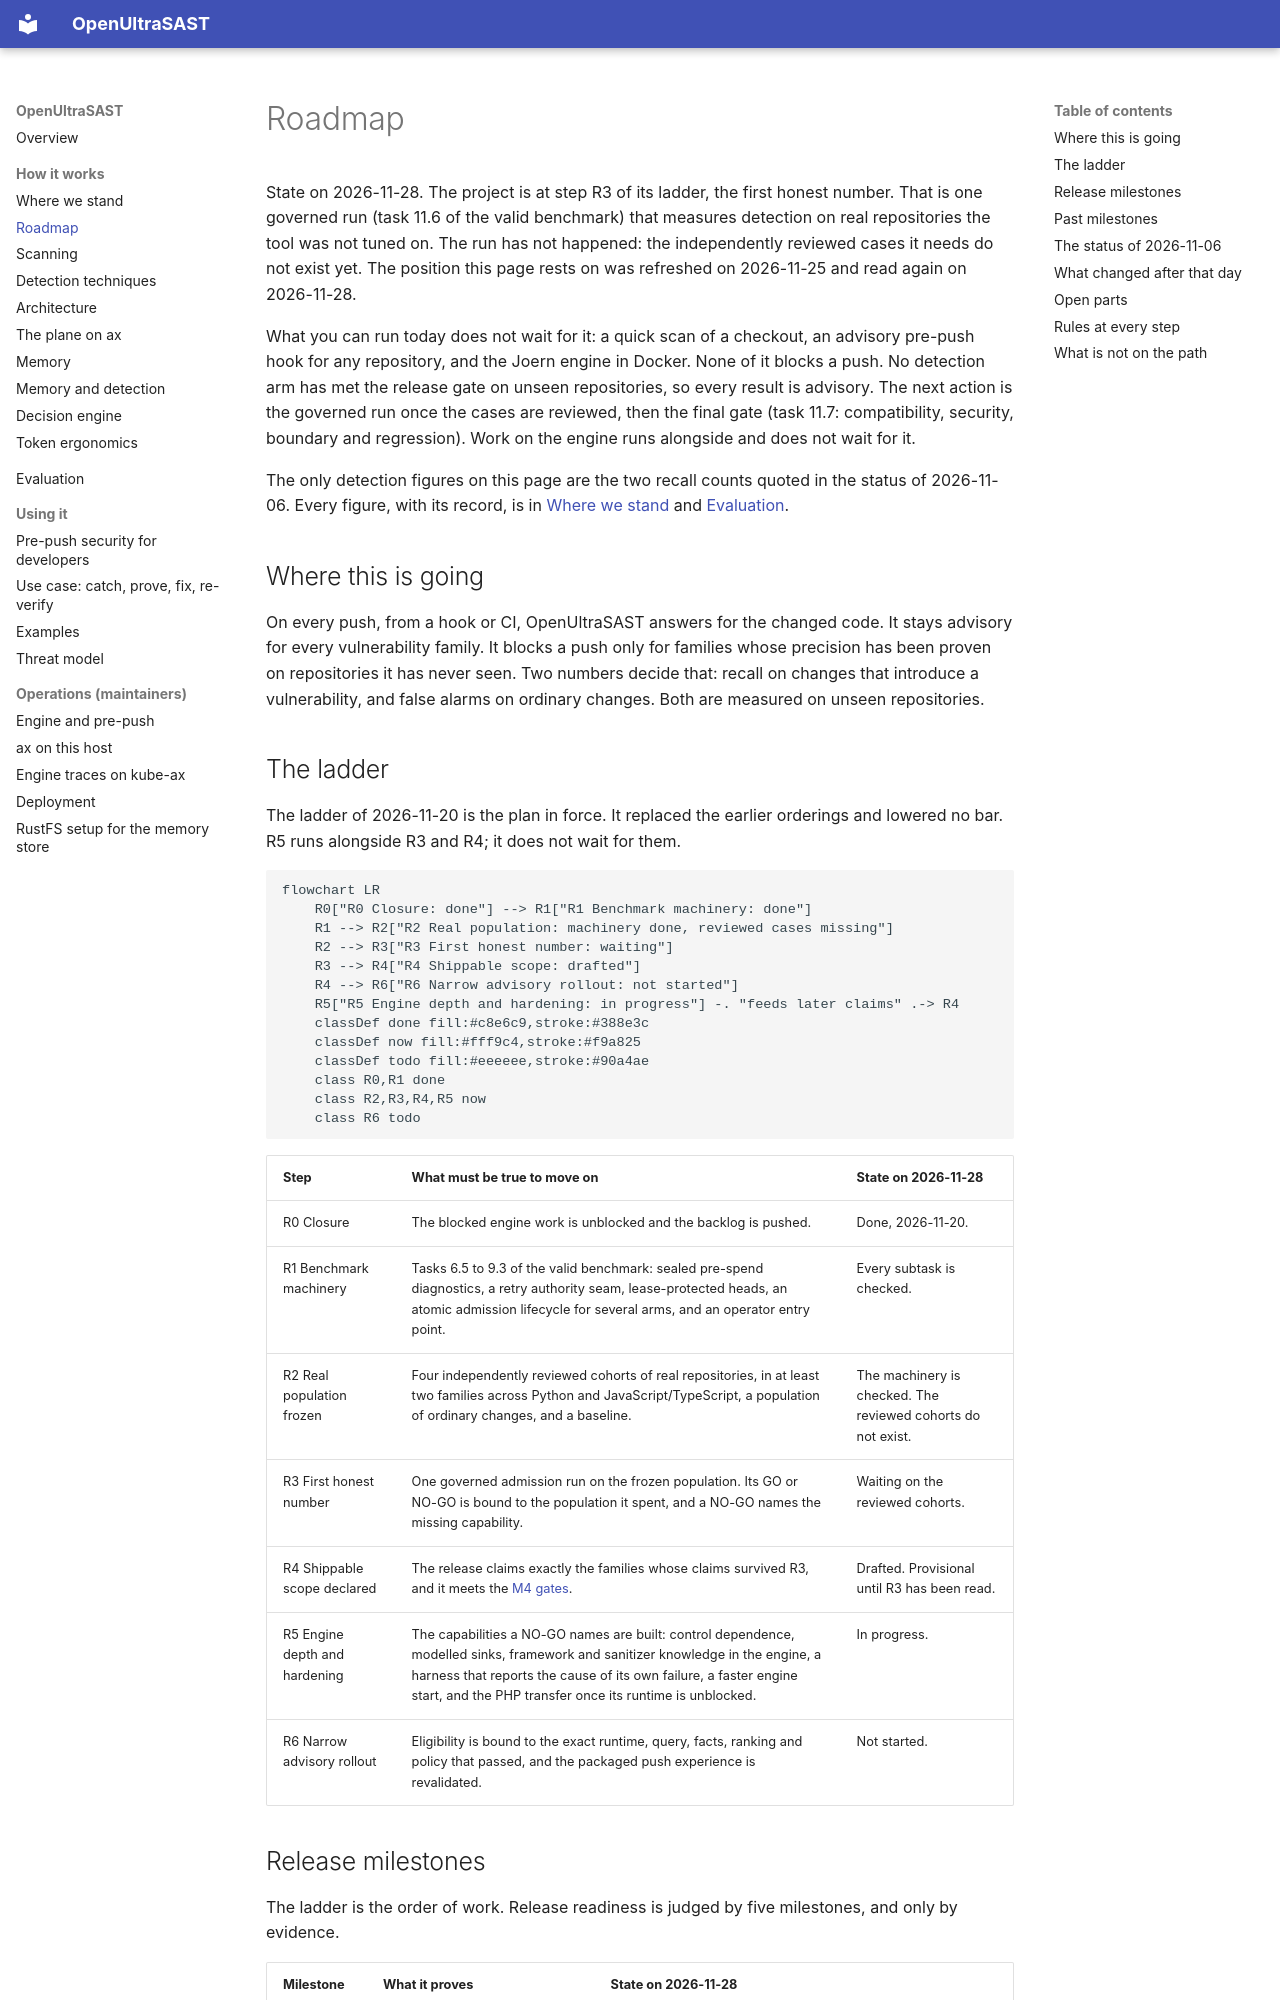

repository: norandom/OpenUltraSAST · page: roadmap/index.html · generator: mkdocs

# Roadmap

State on 2026-11-28. The project is at step R3 of its ladder, the first honest number. That is one
governed run (task 11.6 of the valid benchmark) that measures detection on real repositories the tool
was not tuned on. The run has not happened: the independently reviewed cases it needs do not exist
yet. The position this page rests on was refreshed on 2026-11-25 and read again on 2026-11-28.

What you can run today does not wait for it: a quick scan of a checkout, an advisory pre-push hook for
any repository, and the Joern engine in Docker. None of it blocks a push. No detection arm has met the
release gate on unseen repositories, so every result is advisory. The next action is the governed run
once the cases are reviewed, then the final gate (task 11.7: compatibility, security, boundary and
regression). Work on the engine runs alongside and does not wait for it.

The only detection figures on this page are the two recall counts quoted in the status of 2026-11-06.
Every figure, with its record, is in [Where we stand](where-we-stand.md) and [Evaluation](evaluation.md).

## Where this is going

On every push, from a hook or CI, OpenUltraSAST answers for the changed code. It stays advisory for
every vulnerability family. It blocks a push only for families whose precision has been proven on
repositories it has never seen. Two numbers decide that: recall on changes that introduce a
vulnerability, and false alarms on ordinary changes. Both are measured on unseen repositories.
